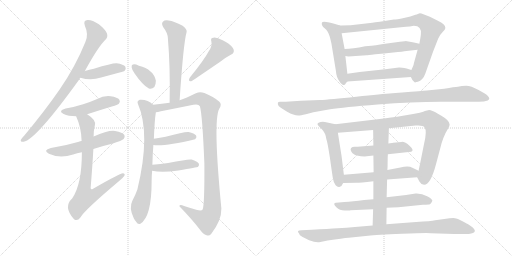
t = 0.00 s
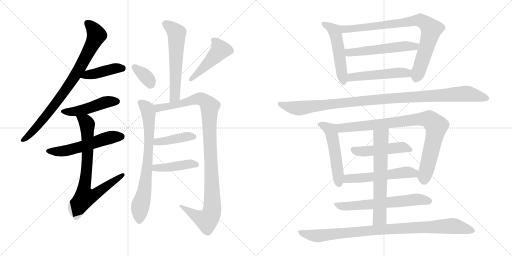
t = 3.69 s
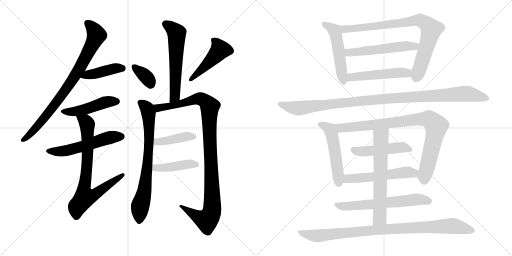
t = 7.38 s
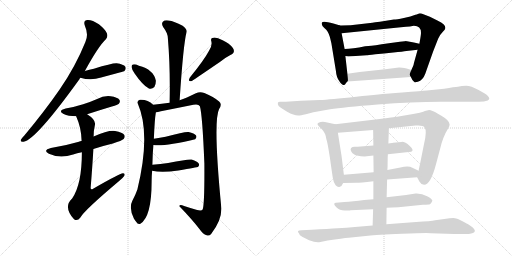
t = 11.07 s
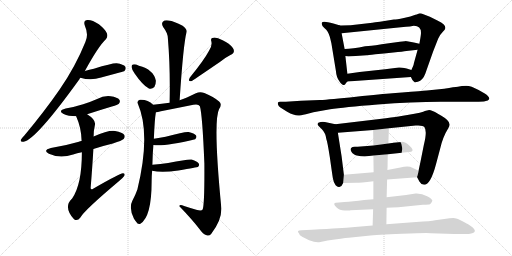
t = 14.76 s
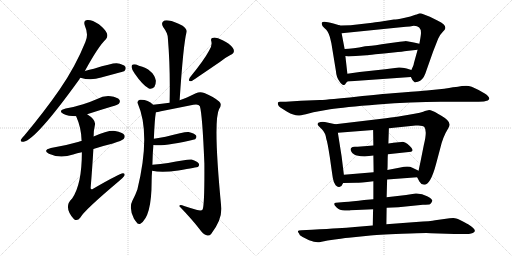
t = 18.44 s

The animated SVG that drew these frames (rendered in a browser with its animation timeline set to each time). Animation: 24 CSS @keyframes rules; one cycle of 18.44 s.

<svg version="1.1" viewBox="0 0 2048 1024" xmlns="http://www.w3.org/2000/svg">
  <g stroke="lightgray" stroke-dasharray="1,1" stroke-width="1" transform="scale(4, 4)">
    <line x1="0" y1="0" x2="256" y2="256"></line>
    <line x1="256" y1="0" x2="0" y2="256"></line>
    <line x1="128" y1="0" x2="128" y2="256"></line>
    <line x1="0" y1="128" x2="256" y2="128"></line>
    <line x1="256" y1="0" x2="512" y2="256"></line>
    <line x1="512" y1="0" x2="256" y2="256"></line>
    <line x1="384" y1="0" x2="384" y2="256"></line>
    <line x1="256" y1="128" x2="512" y2="128"></line>
  </g>
<g transform="scale(1, -1) translate(0, -850)">
   <style type="text/css">
    @keyframes keyframes0 {
      from {
       stroke: black;
       stroke-dashoffset: 831;
       stroke-width: 128;
       }
       73% {
       animation-timing-function: step-end;
       stroke: black;
       stroke-dashoffset: 0;
       stroke-width: 128;
       }
       to {
       stroke: black;
       stroke-width: 1024;
       }
       }
       #make-me-a-hanzi-animation-0 {
         animation: keyframes0 0.926270s both;
         animation-delay: 0.000000s;
         animation-timing-function: linear;
       }
    @keyframes keyframes1 {
      from {
       stroke: black;
       stroke-dashoffset: 423;
       stroke-width: 128;
       }
       58% {
       animation-timing-function: step-end;
       stroke: black;
       stroke-dashoffset: 0;
       stroke-width: 128;
       }
       to {
       stroke: black;
       stroke-width: 1024;
       }
       }
       #make-me-a-hanzi-animation-1 {
         animation: keyframes1 0.594238s both;
         animation-delay: 0.926270s;
         animation-timing-function: linear;
       }
    @keyframes keyframes2 {
      from {
       stroke: black;
       stroke-dashoffset: 473;
       stroke-width: 128;
       }
       61% {
       animation-timing-function: step-end;
       stroke: black;
       stroke-dashoffset: 0;
       stroke-width: 128;
       }
       to {
       stroke: black;
       stroke-width: 1024;
       }
       }
       #make-me-a-hanzi-animation-2 {
         animation: keyframes2 0.634928s both;
         animation-delay: 1.520508s;
         animation-timing-function: linear;
       }
    @keyframes keyframes3 {
      from {
       stroke: black;
       stroke-dashoffset: 554;
       stroke-width: 128;
       }
       64% {
       animation-timing-function: step-end;
       stroke: black;
       stroke-dashoffset: 0;
       stroke-width: 128;
       }
       to {
       stroke: black;
       stroke-width: 1024;
       }
       }
       #make-me-a-hanzi-animation-3 {
         animation: keyframes3 0.700846s both;
         animation-delay: 2.155436s;
         animation-timing-function: linear;
       }
    @keyframes keyframes4 {
      from {
       stroke: black;
       stroke-dashoffset: 771;
       stroke-width: 128;
       }
       72% {
       animation-timing-function: step-end;
       stroke: black;
       stroke-dashoffset: 0;
       stroke-width: 128;
       }
       to {
       stroke: black;
       stroke-width: 1024;
       }
       }
       #make-me-a-hanzi-animation-4 {
         animation: keyframes4 0.877441s both;
         animation-delay: 2.856282s;
         animation-timing-function: linear;
       }
    @keyframes keyframes5 {
      from {
       stroke: black;
       stroke-dashoffset: 590;
       stroke-width: 128;
       }
       66% {
       animation-timing-function: step-end;
       stroke: black;
       stroke-dashoffset: 0;
       stroke-width: 128;
       }
       to {
       stroke: black;
       stroke-width: 1024;
       }
       }
       #make-me-a-hanzi-animation-5 {
         animation: keyframes5 0.730143s both;
         animation-delay: 3.733723s;
         animation-timing-function: linear;
       }
    @keyframes keyframes6 {
      from {
       stroke: black;
       stroke-dashoffset: 352;
       stroke-width: 128;
       }
       53% {
       animation-timing-function: step-end;
       stroke: black;
       stroke-dashoffset: 0;
       stroke-width: 128;
       }
       to {
       stroke: black;
       stroke-width: 1024;
       }
       }
       #make-me-a-hanzi-animation-6 {
         animation: keyframes6 0.536458s both;
         animation-delay: 4.463866s;
         animation-timing-function: linear;
       }
    @keyframes keyframes7 {
      from {
       stroke: black;
       stroke-dashoffset: 472;
       stroke-width: 128;
       }
       61% {
       animation-timing-function: step-end;
       stroke: black;
       stroke-dashoffset: 0;
       stroke-width: 128;
       }
       to {
       stroke: black;
       stroke-width: 1024;
       }
       }
       #make-me-a-hanzi-animation-7 {
         animation: keyframes7 0.634115s both;
         animation-delay: 5.000324s;
         animation-timing-function: linear;
       }
    @keyframes keyframes8 {
      from {
       stroke: black;
       stroke-dashoffset: 747;
       stroke-width: 128;
       }
       71% {
       animation-timing-function: step-end;
       stroke: black;
       stroke-dashoffset: 0;
       stroke-width: 128;
       }
       to {
       stroke: black;
       stroke-width: 1024;
       }
       }
       #make-me-a-hanzi-animation-8 {
         animation: keyframes8 0.857910s both;
         animation-delay: 5.634439s;
         animation-timing-function: linear;
       }
    @keyframes keyframes9 {
      from {
       stroke: black;
       stroke-dashoffset: 1066;
       stroke-width: 128;
       }
       78% {
       animation-timing-function: step-end;
       stroke: black;
       stroke-dashoffset: 0;
       stroke-width: 128;
       }
       to {
       stroke: black;
       stroke-width: 1024;
       }
       }
       #make-me-a-hanzi-animation-9 {
         animation: keyframes9 1.117513s both;
         animation-delay: 6.492349s;
         animation-timing-function: linear;
       }
    @keyframes keyframes10 {
      from {
       stroke: black;
       stroke-dashoffset: 415;
       stroke-width: 128;
       }
       57% {
       animation-timing-function: step-end;
       stroke: black;
       stroke-dashoffset: 0;
       stroke-width: 128;
       }
       to {
       stroke: black;
       stroke-width: 1024;
       }
       }
       #make-me-a-hanzi-animation-10 {
         animation: keyframes10 0.587728s both;
         animation-delay: 7.609862s;
         animation-timing-function: linear;
       }
    @keyframes keyframes11 {
      from {
       stroke: black;
       stroke-dashoffset: 431;
       stroke-width: 128;
       }
       58% {
       animation-timing-function: step-end;
       stroke: black;
       stroke-dashoffset: 0;
       stroke-width: 128;
       }
       to {
       stroke: black;
       stroke-width: 1024;
       }
       }
       #make-me-a-hanzi-animation-11 {
         animation: keyframes11 0.600749s both;
         animation-delay: 8.197590s;
         animation-timing-function: linear;
       }
    @keyframes keyframes12 {
      from {
       stroke: black;
       stroke-dashoffset: 519;
       stroke-width: 128;
       }
       63% {
       animation-timing-function: step-end;
       stroke: black;
       stroke-dashoffset: 0;
       stroke-width: 128;
       }
       to {
       stroke: black;
       stroke-width: 1024;
       }
       }
       #make-me-a-hanzi-animation-12 {
         animation: keyframes12 0.672363s both;
         animation-delay: 8.798339s;
         animation-timing-function: linear;
       }
    @keyframes keyframes13 {
      from {
       stroke: black;
       stroke-dashoffset: 840;
       stroke-width: 128;
       }
       73% {
       animation-timing-function: step-end;
       stroke: black;
       stroke-dashoffset: 0;
       stroke-width: 128;
       }
       to {
       stroke: black;
       stroke-width: 1024;
       }
       }
       #make-me-a-hanzi-animation-13 {
         animation: keyframes13 0.933594s both;
         animation-delay: 9.470702s;
         animation-timing-function: linear;
       }
    @keyframes keyframes14 {
      from {
       stroke: black;
       stroke-dashoffset: 546;
       stroke-width: 128;
       }
       64% {
       animation-timing-function: step-end;
       stroke: black;
       stroke-dashoffset: 0;
       stroke-width: 128;
       }
       to {
       stroke: black;
       stroke-width: 1024;
       }
       }
       #make-me-a-hanzi-animation-14 {
         animation: keyframes14 0.694336s both;
         animation-delay: 10.404296s;
         animation-timing-function: linear;
       }
    @keyframes keyframes15 {
      from {
       stroke: black;
       stroke-dashoffset: 502;
       stroke-width: 128;
       }
       62% {
       animation-timing-function: step-end;
       stroke: black;
       stroke-dashoffset: 0;
       stroke-width: 128;
       }
       to {
       stroke: black;
       stroke-width: 1024;
       }
       }
       #make-me-a-hanzi-animation-15 {
         animation: keyframes15 0.658529s both;
         animation-delay: 11.098632s;
         animation-timing-function: linear;
       }
    @keyframes keyframes16 {
      from {
       stroke: black;
       stroke-dashoffset: 1090;
       stroke-width: 128;
       }
       78% {
       animation-timing-function: step-end;
       stroke: black;
       stroke-dashoffset: 0;
       stroke-width: 128;
       }
       to {
       stroke: black;
       stroke-width: 1024;
       }
       }
       #make-me-a-hanzi-animation-16 {
         animation: keyframes16 1.137044s both;
         animation-delay: 11.757161s;
         animation-timing-function: linear;
       }
    @keyframes keyframes17 {
      from {
       stroke: black;
       stroke-dashoffset: 522;
       stroke-width: 128;
       }
       63% {
       animation-timing-function: step-end;
       stroke: black;
       stroke-dashoffset: 0;
       stroke-width: 128;
       }
       to {
       stroke: black;
       stroke-width: 1024;
       }
       }
       #make-me-a-hanzi-animation-17 {
         animation: keyframes17 0.674805s both;
         animation-delay: 12.894205s;
         animation-timing-function: linear;
       }
    @keyframes keyframes18 {
      from {
       stroke: black;
       stroke-dashoffset: 891;
       stroke-width: 128;
       }
       74% {
       animation-timing-function: step-end;
       stroke: black;
       stroke-dashoffset: 0;
       stroke-width: 128;
       }
       to {
       stroke: black;
       stroke-width: 1024;
       }
       }
       #make-me-a-hanzi-animation-18 {
         animation: keyframes18 0.975098s both;
         animation-delay: 13.569010s;
         animation-timing-function: linear;
       }
    @keyframes keyframes19 {
      from {
       stroke: black;
       stroke-dashoffset: 482;
       stroke-width: 128;
       }
       61% {
       animation-timing-function: step-end;
       stroke: black;
       stroke-dashoffset: 0;
       stroke-width: 128;
       }
       to {
       stroke: black;
       stroke-width: 1024;
       }
       }
       #make-me-a-hanzi-animation-19 {
         animation: keyframes19 0.642253s both;
         animation-delay: 14.544108s;
         animation-timing-function: linear;
       }
    @keyframes keyframes20 {
      from {
       stroke: black;
       stroke-dashoffset: 548;
       stroke-width: 128;
       }
       64% {
       animation-timing-function: step-end;
       stroke: black;
       stroke-dashoffset: 0;
       stroke-width: 128;
       }
       to {
       stroke: black;
       stroke-width: 1024;
       }
       }
       #make-me-a-hanzi-animation-20 {
         animation: keyframes20 0.695964s both;
         animation-delay: 15.186361s;
         animation-timing-function: linear;
       }
    @keyframes keyframes21 {
      from {
       stroke: black;
       stroke-dashoffset: 635;
       stroke-width: 128;
       }
       67% {
       animation-timing-function: step-end;
       stroke: black;
       stroke-dashoffset: 0;
       stroke-width: 128;
       }
       to {
       stroke: black;
       stroke-width: 1024;
       }
       }
       #make-me-a-hanzi-animation-21 {
         animation: keyframes21 0.766764s both;
         animation-delay: 15.882325s;
         animation-timing-function: linear;
       }
    @keyframes keyframes22 {
      from {
       stroke: black;
       stroke-dashoffset: 648;
       stroke-width: 128;
       }
       68% {
       animation-timing-function: step-end;
       stroke: black;
       stroke-dashoffset: 0;
       stroke-width: 128;
       }
       to {
       stroke: black;
       stroke-width: 1024;
       }
       }
       #make-me-a-hanzi-animation-22 {
         animation: keyframes22 0.777344s both;
         animation-delay: 16.649089s;
         animation-timing-function: linear;
       }
    @keyframes keyframes23 {
      from {
       stroke: black;
       stroke-dashoffset: 943;
       stroke-width: 128;
       }
       75% {
       animation-timing-function: step-end;
       stroke: black;
       stroke-dashoffset: 0;
       stroke-width: 128;
       }
       to {
       stroke: black;
       stroke-width: 1024;
       }
       }
       #make-me-a-hanzi-animation-23 {
         animation: keyframes23 1.017415s both;
         animation-delay: 17.426433s;
         animation-timing-function: linear;
       }
</style>
<path d="M 339.5 566.0 Q 393.5 665.0 423.5 693.0 Q 432.5 703.0 427.5 717.0 Q 423.5 730.0 395.5 753.0 Q 368.5 771.0 350.5 770.0 Q 331.5 769.0 339.5 747.0 Q 355.5 711.0 341.5 682.0 Q 301.5 583.0 238.5 492.0 Q 177.5 404.0 96.5 307.0 Q 86.5 297.0 83.5 291.0 Q 80.5 281.0 94.5 283.0 Q 142.5 290.0 315.5 530.0 Q 318.5 536.0 321.5 539.0 L 339.5 566.0 Z" fill="lightgray"></path> 
<path d="M 321.5 539.0 Q 363.5 526.0 404.5 540.0 Q 441.5 550.0 478.5 560.0 Q 496.5 564.0 498.5 567.0 Q 505.5 574.0 501.5 583.0 Q 494.5 593.0 466.5 597.0 Q 448.5 598.0 375.5 575.0 Q 357.5 571.0 339.5 566.0 C 310.5 558.0 292.5 547.0 321.5 539.0 Z" fill="lightgray"></path> 
<path d="M 348.5 393.0 Q 397.5 409.0 447.5 424.0 Q 471.5 431.0 475.5 435.0 Q 482.5 444.0 477.5 451.0 Q 470.5 461.0 442.5 465.0 Q 414.5 468.0 388.5 454.0 Q 361.5 442.0 332.5 433.0 Q 301.5 423.0 262.5 416.0 Q 229.5 407.0 254.5 394.0 Q 272.5 385.0 304.5 385.0 L 348.5 393.0 Z" fill="lightgray"></path> 
<path d="M 373.5 254.0 Q 409.5 266.0 451.5 276.0 Q 488.5 288.0 494.5 294.0 Q 501.5 301.0 497.5 310.0 Q 490.5 320.0 460.5 326.0 Q 433.5 330.0 374.5 304.0 L 326.5 286.0 Q 319.5 285.0 315.5 283.0 Q 264.5 268.0 203.5 258.0 Q 169.5 249.0 195.5 235.0 Q 240.5 214.0 292.5 232.0 Q 307.5 238.0 327.5 241.0 L 373.5 254.0 Z" fill="lightgray"></path> 
<path d="M 327.5 241.0 Q 327.5 112.0 288.5 56.0 Q 252.5 23.0 294.5 -25.0 Q 294.5 -26.0 297.5 -28.0 Q 310.5 -35.0 321.5 -20.0 Q 336.5 8.0 476.5 126.0 Q 492.5 139.0 497.5 147.0 Q 501.5 157.0 491.5 157.0 Q 479.5 157.0 372.5 95.0 Q 363.5 89.0 362.5 98.0 Q 369.5 183.0 373.5 254.0 L 374.5 304.0 Q 374.5 329.0 379.5 349.0 Q 385.5 370.0 348.5 393.0 C 324.5 410.0 293.5 413.0 304.5 385.0 Q 325.5 339.0 326.5 286.0 L 327.5 241.0 Z" fill="lightgray"></path> 
<path d="M 718.5 449.0 Q 733.5 677.0 746.5 722.0 Q 749.5 732.0 730.5 747.0 Q 696.5 765.0 674.5 768.0 Q 658.5 771.0 651.5 763.0 Q 644.5 756.0 652.5 742.0 Q 671.5 717.0 671.5 697.0 Q 681.5 579.0 678.5 439.0 C 677.5 409.0 716.5 419.0 718.5 449.0 Z" fill="lightgray"></path> 
<path d="M 538.5 556.0 Q 571.5 508.0 595.5 496.0 Q 607.5 492.0 617.5 502.0 Q 623.5 512.0 623.5 527.0 Q 614.5 572.0 555.5 587.0 Q 554.5 588.0 553.5 588.0 Q 540.5 595.0 531.5 592.0 Q 525.5 591.0 526.5 581.0 Q 527.5 571.0 538.5 556.0 Z" fill="lightgray"></path> 
<path d="M 835.5 646.0 Q 816.5 610.0 759.5 540.0 Q 749.5 522.0 767.5 526.0 Q 785.5 538.0 879.5 602.0 Q 898.5 618.0 921.5 630.0 Q 943.5 640.0 931.5 658.0 Q 918.5 676.0 890.5 689.0 Q 865.5 702.0 853.5 699.0 Q 840.5 698.0 845.5 684.0 Q 849.5 665.0 835.5 646.0 Z" fill="lightgray"></path> 
<path d="M 609.5 191.0 Q 610.5 236.0 613.5 270.0 L 615.5 295.0 Q 618.5 373.0 623.5 401.0 C 626.5 420.0 626.5 420.0 612.5 431.0 Q 590.5 453.0 559.5 451.0 Q 546.5 447.0 551.5 435.0 Q 603.5 315.0 549.5 92.0 Q 540.5 67.0 529.5 47.0 Q 514.5 19.0 535.5 -24.0 Q 538.5 -30.0 544.5 -37.0 Q 551.5 -50.0 561.5 -45.0 Q 606.5 -17.0 606.5 124.0 Q 606.5 146.0 608.5 167.0 L 609.5 191.0 Z" fill="lightgray"></path> 
<path d="M 623.5 401.0 Q 630.5 402.0 643.5 405.0 Q 709.5 418.0 773.5 431.0 Q 794.5 435.0 799.5 425.0 Q 809.5 392.0 817.5 196.0 Q 818.5 31.0 810.5 12.0 Q 806.5 6.0 788.5 10.0 Q 763.5 17.0 736.5 26.0 Q 717.5 35.0 717.5 25.0 Q 769.5 -29.0 798.5 -67.0 Q 811.5 -86.0 826.5 -91.0 Q 836.5 -95.0 844.5 -86.0 Q 886.5 -32.0 885.5 16.0 Q 851.5 365.0 876.5 414.0 Q 889.5 433.0 876.5 444.0 Q 854.5 463.0 817.5 478.0 Q 799.5 485.0 783.5 477.0 Q 744.5 458.0 718.5 449.0 L 678.5 439.0 Q 648.5 435.0 612.5 431.0 C 582.5 428.0 594.5 395.0 623.5 401.0 Z" fill="lightgray"></path> 
<path d="M 613.5 270.0 Q 658.5 264.0 780.5 293.0 Q 780.5 294.0 781.5 294.0 Q 788.5 301.0 784.5 308.0 Q 777.5 317.0 754.5 322.0 Q 742.5 325.0 662.5 303.0 Q 640.5 299.0 615.5 295.0 C 585.5 290.0 583.5 273.0 613.5 270.0 Z" fill="lightgray"></path> 
<path d="M 608.5 167.0 Q 645.5 158.0 713.5 168.0 Q 789.5 181.0 791.5 182.0 Q 798.5 189.0 795.5 195.0 Q 789.5 205.0 766.5 212.0 Q 754.5 215.0 672.5 198.0 Q 642.5 194.0 609.5 191.0 C 579.5 188.0 579.5 173.0 608.5 167.0 Z" fill="lightgray"></path> 
<path d="M 1389.5 555.0 L 1381.5 626.0 L 1378.5 654.0 L 1366.5 717.0 C 1360.5 746.0 1360.5 748.0 1360.5 748.0 L 1333.5 756.0 Q 1289.5 769.0 1287.5 759.0 Q 1284.5 748.0 1298.5 737.0 Q 1312.5 726.0 1319.5 702.0 L 1325.5 677.0 L 1343.5 567.0 Q 1345.5 541.0 1357.5 525.0 Q 1368.5 509.0 1374.5 510.0 Q 1380.5 511.0 1381.5 514.0 Q 1382.5 517.0 1389.5 524.0 C 1392.5 527.0 1392.5 527.0 1389.5 555.0 Z" fill="lightgray"></path> 
<path d="M 1670.5 651.0 L 1655.5 597.0 Q 1655.5 591.0 1645.5 570.0 C 1637.5 552.0 1637.5 552.0 1643.5 542.0 Q 1650.5 528.0 1651.5 528.0 Q 1652.5 527.0 1656.5 523.0 Q 1659.5 519.0 1662.5 521.0 Q 1664.5 523.0 1671.5 523.0 Q 1691.5 529.0 1701.5 556.0 Q 1710.5 582.0 1732.5 644.0 L 1752.5 695.0 Q 1758.5 710.0 1770.5 722.0 Q 1781.5 733.0 1781.5 738.0 Q 1781.5 754.0 1751.5 767.0 L 1719.5 783.0 L 1693.5 793.0 Q 1679.5 799.0 1673.5 795.0 Q 1666.5 791.0 1661.5 791.0 Q 1644.5 783.0 1615.5 778.0 Q 1585.5 772.0 1575.5 772.0 Q 1506.5 761.0 1489.5 759.0 L 1402.5 749.0 Q 1367.5 749.0 1360.5 748.0 C 1330.5 747.0 1336.5 714.0 1366.5 717.0 L 1603.5 741.0 Q 1649.5 745.0 1655.5 747.0 Q 1687.5 747.0 1683.5 712.0 Q 1682.5 702.0 1677.5 675.0 L 1670.5 651.0 Z" fill="lightgray"></path> 
<path d="M 1381.5 626.0 L 1393.5 624.0 L 1466.5 629.0 Q 1468.5 629.0 1501.5 633.0 Q 1534.5 636.0 1573.5 640.0 Q 1612.5 644.0 1625.5 646.0 L 1670.5 651.0 C 1700.5 654.0 1706.5 668.0 1677.5 675.0 L 1655.5 680.0 L 1622.5 686.0 L 1620.5 685.0 L 1618.5 685.0 L 1609.5 684.0 L 1599.5 683.0 L 1555.5 677.0 Q 1492.5 667.0 1473.5 666.0 L 1460.5 665.0 Q 1409.5 654.0 1378.5 654.0 C 1348.5 653.0 1351.5 631.0 1381.5 626.0 Z" fill="lightgray"></path> 
<path d="M 1645.5 570.0 L 1626.5 576.0 Q 1601.5 581.0 1595.5 580.0 L 1540.5 573.0 L 1438.5 562.0 L 1389.5 555.0 C 1359.5 551.0 1359.5 522.0 1389.5 524.0 L 1643.5 542.0 C 1673.5 544.0 1674.5 561.0 1645.5 570.0 Z" fill="lightgray"></path> 
<path d="M 1253.5 401.0 L 1320.5 413.0 Q 1374.5 422.0 1510.5 432.5 Q 1646.5 443.0 1763.5 443.0 L 1914.5 443.0 Q 1938.5 443.0 1951.0 448.5 Q 1963.5 454.0 1950.5 467.0 Q 1945.5 473.0 1914.5 490.0 Q 1883.5 507.0 1865.0 507.0 Q 1846.5 507.0 1831.5 503.0 Q 1819.5 503.0 1776.5 495.0 L 1707.5 488.0 L 1692.5 487.0 Q 1678.5 486.0 1644.0 483.0 Q 1609.5 480.0 1569.5 477.0 Q 1529.5 474.0 1424.5 463.5 Q 1319.5 453.0 1279.5 450.0 L 1203.5 447.0 L 1143.5 443.0 L 1120.5 443.0 Q 1112.5 443.0 1111.5 439.0 Q 1108.5 426.0 1129.5 415.0 L 1148.5 403.0 Q 1175.5 388.0 1192.5 388.0 Q 1197.5 387.0 1223.5 393.0 L 1253.5 401.0 Z" fill="lightgray"></path> 
<path d="M 1366.5 224.0 L 1351.5 319.0 C 1346.5 349.0 1346.5 352.0 1341.5 353.0 L 1299.5 362.0 Q 1291.5 364.0 1282.5 362.0 Q 1262.5 358.0 1274.5 346.0 L 1287.5 333.0 Q 1302.5 318.0 1305.5 293.0 Q 1309.5 284.0 1319.5 220.0 Q 1328.5 155.0 1331.5 137.0 Q 1334.5 118.0 1342.5 109.0 Q 1350.5 100.0 1359.5 103.0 Q 1367.5 105.0 1372.5 118.0 L 1375.5 151.0 L 1366.5 224.0 Z" fill="lightgray"></path> 
<path d="M 1555.5 337.0 L 1662.5 348.0 Q 1692.5 350.0 1697.5 342.0 Q 1709.5 326.0 1695.5 271.0 L 1681.5 201.0 Q 1674.5 169.0 1674.5 167.0 C 1669.5 140.0 1667.5 142.0 1668.5 141.0 L 1677.5 124.0 Q 1683.5 112.0 1696.5 111.0 Q 1722.5 111.0 1744.5 195.0 L 1760.5 255.0 Q 1771.5 303.0 1792.5 336.0 Q 1798.5 347.0 1798.5 352.0 Q 1798.5 368.0 1765.5 387.0 L 1751.5 395.0 Q 1726.5 410.0 1716.5 410.0 L 1699.5 406.0 Q 1693.5 401.0 1629.5 390.0 L 1605.5 386.0 Q 1587.5 383.0 1543.5 377.0 L 1341.5 353.0 C 1311.5 349.0 1321.5 317.0 1351.5 319.0 L 1492.5 330.0 L 1555.5 337.0 Z" fill="lightgray"></path> 
<path d="M 1551.5 233.0 L 1644.5 243.0 Q 1658.5 249.0 1639.0 266.5 Q 1619.5 284.0 1606.0 282.5 Q 1592.5 281.0 1584.5 280.0 L 1572.5 279.0 Q 1568.5 278.0 1567.5 278.0 L 1553.5 276.0 L 1493.5 268.0 L 1430.5 263.0 Q 1429.5 263.0 1419.0 263.0 Q 1408.5 263.0 1404.5 258.5 Q 1400.5 254.0 1404.0 246.0 Q 1407.5 238.0 1417.0 232.0 Q 1426.5 226.0 1458.5 224.0 L 1493.5 228.0 L 1551.5 233.0 Z" fill="lightgray"></path> 
<path d="M 1674.5 167.0 L 1649.5 179.0 Q 1634.5 188.0 1601.5 180.0 L 1549.5 170.0 L 1494.5 161.0 L 1375.5 151.0 C 1345.5 148.0 1342.5 117.0 1372.5 118.0 L 1425.5 119.0 Q 1438.5 119.0 1493.5 125.0 L 1548.5 132.0 L 1668.5 141.0 C 1698.5 143.0 1701.5 154.0 1674.5 167.0 Z" fill="lightgray"></path> 
<path d="M 1546.5 19.0 L 1593.5 21.0 L 1691.5 31.0 Q 1715.5 32.0 1720.0 33.5 Q 1724.5 35.0 1729.5 47.0 Q 1729.5 54.0 1708.5 65.5 Q 1687.5 77.0 1662.5 76.0 L 1624.5 70.0 L 1546.5 61.0 L 1493.5 53.0 L 1456.5 50.0 Q 1410.5 44.0 1377.5 42.0 L 1343.5 39.0 Q 1338.5 39.0 1337.0 35.0 Q 1335.5 31.0 1346.5 20.0 Q 1357.5 9.0 1379.0 8.0 Q 1400.5 7.0 1402.5 9.0 L 1492.5 13.0 L 1546.5 19.0 Z" fill="lightgray"></path> 
<path d="M 1553.5 276.0 L 1555.5 337.0 C 1556.5 367.0 1492.5 360.0 1492.5 330.0 L 1493.5 268.0 L 1493.5 228.0 L 1494.5 161.0 L 1493.5 125.0 L 1493.5 53.0 L 1492.5 13.0 L 1490.5 -52.0 C 1489.5 -82.0 1545.5 -77.0 1545.5 -47.0 L 1546.5 19.0 L 1546.5 61.0 L 1548.5 132.0 L 1549.5 170.0 Q 1550.5 181.0 1550.5 202.0 Q 1550.5 223.0 1551.5 233.0 L 1553.5 276.0 Z" fill="lightgray"></path> 
<path d="M 1490.5 -52.0 L 1419.5 -58.0 Q 1386.5 -61.0 1350.5 -63.0 Q 1314.5 -65.0 1247.5 -69.0 L 1205.5 -71.0 Q 1184.5 -71.0 1195.5 -83.0 Q 1196.5 -91.0 1210.5 -98.0 L 1236.5 -111.0 Q 1266.5 -123.0 1281.5 -118.0 L 1310.5 -112.0 Q 1372.5 -103.0 1394.5 -101.0 L 1472.5 -93.0 Q 1504.5 -89.0 1608.0 -85.0 Q 1711.5 -81.0 1723.5 -83.0 L 1817.5 -86.0 L 1863.5 -86.0 Q 1871.5 -87.0 1884.5 -84.0 Q 1919.5 -76.0 1872.5 -47.0 Q 1871.5 -47.0 1850.0 -35.0 Q 1828.5 -23.0 1819.5 -22.5 Q 1810.5 -22.0 1798.5 -23.0 L 1740.5 -31.0 Q 1724.5 -35.0 1664.5 -38.0 L 1545.5 -47.0 L 1490.5 -52.0 Z" fill="lightgray"></path> 
      <clipPath id="make-me-a-hanzi-clip-0">
      <path d="M 339.5 566.0 Q 393.5 665.0 423.5 693.0 Q 432.5 703.0 427.5 717.0 Q 423.5 730.0 395.5 753.0 Q 368.5 771.0 350.5 770.0 Q 331.5 769.0 339.5 747.0 Q 355.5 711.0 341.5 682.0 Q 301.5 583.0 238.5 492.0 Q 177.5 404.0 96.5 307.0 Q 86.5 297.0 83.5 291.0 Q 80.5 281.0 94.5 283.0 Q 142.5 290.0 315.5 530.0 Q 318.5 536.0 321.5 539.0 L 339.5 566.0 Z" fill="lightgray"></path>
      </clipPath>
      <path clip-path="url(#make-me-a-hanzi-clip-0)" d="M 349.5 756.0 L 374.5 732.0 L 385.5 707.0 L 324.5 586.0 L 276.5 508.0 L 172.5 371.0 L 119.5 313.0 L 91.5 291.0 " fill="none" id="make-me-a-hanzi-animation-0" stroke-dasharray="703 1406" stroke-linecap="round"></path>

      <clipPath id="make-me-a-hanzi-clip-1">
      <path d="M 321.5 539.0 Q 363.5 526.0 404.5 540.0 Q 441.5 550.0 478.5 560.0 Q 496.5 564.0 498.5 567.0 Q 505.5 574.0 501.5 583.0 Q 494.5 593.0 466.5 597.0 Q 448.5 598.0 375.5 575.0 Q 357.5 571.0 339.5 566.0 C 310.5 558.0 292.5 547.0 321.5 539.0 Z" fill="lightgray"></path>
      </clipPath>
      <path clip-path="url(#make-me-a-hanzi-clip-1)" d="M 329.5 540.0 L 350.5 551.0 L 456.5 576.0 L 490.5 577.0 " fill="none" id="make-me-a-hanzi-animation-1" stroke-dasharray="295 590" stroke-linecap="round"></path>

      <clipPath id="make-me-a-hanzi-clip-2">
      <path d="M 348.5 393.0 Q 397.5 409.0 447.5 424.0 Q 471.5 431.0 475.5 435.0 Q 482.5 444.0 477.5 451.0 Q 470.5 461.0 442.5 465.0 Q 414.5 468.0 388.5 454.0 Q 361.5 442.0 332.5 433.0 Q 301.5 423.0 262.5 416.0 Q 229.5 407.0 254.5 394.0 Q 272.5 385.0 304.5 385.0 L 348.5 393.0 Z" fill="lightgray"></path>
      </clipPath>
      <path clip-path="url(#make-me-a-hanzi-clip-2)" d="M 256.5 406.0 L 297.5 403.0 L 424.5 442.0 L 467.5 444.0 " fill="none" id="make-me-a-hanzi-animation-2" stroke-dasharray="345 690" stroke-linecap="round"></path>

      <clipPath id="make-me-a-hanzi-clip-3">
      <path d="M 373.5 254.0 Q 409.5 266.0 451.5 276.0 Q 488.5 288.0 494.5 294.0 Q 501.5 301.0 497.5 310.0 Q 490.5 320.0 460.5 326.0 Q 433.5 330.0 374.5 304.0 L 326.5 286.0 Q 319.5 285.0 315.5 283.0 Q 264.5 268.0 203.5 258.0 Q 169.5 249.0 195.5 235.0 Q 240.5 214.0 292.5 232.0 Q 307.5 238.0 327.5 241.0 L 373.5 254.0 Z" fill="lightgray"></path>
      </clipPath>
      <path clip-path="url(#make-me-a-hanzi-clip-3)" d="M 196.5 247.0 L 266.5 247.0 L 424.5 296.0 L 486.5 304.0 " fill="none" id="make-me-a-hanzi-animation-3" stroke-dasharray="426 852" stroke-linecap="round"></path>

      <clipPath id="make-me-a-hanzi-clip-4">
      <path d="M 327.5 241.0 Q 327.5 112.0 288.5 56.0 Q 252.5 23.0 294.5 -25.0 Q 294.5 -26.0 297.5 -28.0 Q 310.5 -35.0 321.5 -20.0 Q 336.5 8.0 476.5 126.0 Q 492.5 139.0 497.5 147.0 Q 501.5 157.0 491.5 157.0 Q 479.5 157.0 372.5 95.0 Q 363.5 89.0 362.5 98.0 Q 369.5 183.0 373.5 254.0 L 374.5 304.0 Q 374.5 329.0 379.5 349.0 Q 385.5 370.0 348.5 393.0 C 324.5 410.0 293.5 413.0 304.5 385.0 Q 325.5 339.0 326.5 286.0 L 327.5 241.0 Z" fill="lightgray"></path>
      </clipPath>
      <path clip-path="url(#make-me-a-hanzi-clip-4)" d="M 312.5 381.0 L 342.5 363.0 L 349.5 348.0 L 349.5 219.0 L 335.5 85.0 L 340.5 62.0 L 385.5 75.0 L 490.5 150.0 " fill="none" id="make-me-a-hanzi-animation-4" stroke-dasharray="643 1286" stroke-linecap="round"></path>

      <clipPath id="make-me-a-hanzi-clip-5">
      <path d="M 718.5 449.0 Q 733.5 677.0 746.5 722.0 Q 749.5 732.0 730.5 747.0 Q 696.5 765.0 674.5 768.0 Q 658.5 771.0 651.5 763.0 Q 644.5 756.0 652.5 742.0 Q 671.5 717.0 671.5 697.0 Q 681.5 579.0 678.5 439.0 C 677.5 409.0 716.5 419.0 718.5 449.0 Z" fill="lightgray"></path>
      </clipPath>
      <path clip-path="url(#make-me-a-hanzi-clip-5)" d="M 662.5 754.0 L 706.5 718.0 L 701.5 487.0 L 699.5 467.0 L 683.5 447.0 " fill="none" id="make-me-a-hanzi-animation-5" stroke-dasharray="462 924" stroke-linecap="round"></path>

      <clipPath id="make-me-a-hanzi-clip-6">
      <path d="M 538.5 556.0 Q 571.5 508.0 595.5 496.0 Q 607.5 492.0 617.5 502.0 Q 623.5 512.0 623.5 527.0 Q 614.5 572.0 555.5 587.0 Q 554.5 588.0 553.5 588.0 Q 540.5 595.0 531.5 592.0 Q 525.5 591.0 526.5 581.0 Q 527.5 571.0 538.5 556.0 Z" fill="lightgray"></path>
      </clipPath>
      <path clip-path="url(#make-me-a-hanzi-clip-6)" d="M 536.5 583.0 L 586.5 540.0 L 602.5 515.0 " fill="none" id="make-me-a-hanzi-animation-6" stroke-dasharray="224 448" stroke-linecap="round"></path>

      <clipPath id="make-me-a-hanzi-clip-7">
      <path d="M 835.5 646.0 Q 816.5 610.0 759.5 540.0 Q 749.5 522.0 767.5 526.0 Q 785.5 538.0 879.5 602.0 Q 898.5 618.0 921.5 630.0 Q 943.5 640.0 931.5 658.0 Q 918.5 676.0 890.5 689.0 Q 865.5 702.0 853.5 699.0 Q 840.5 698.0 845.5 684.0 Q 849.5 665.0 835.5 646.0 Z" fill="lightgray"></path>
      </clipPath>
      <path clip-path="url(#make-me-a-hanzi-clip-7)" d="M 852.5 690.0 L 872.5 670.0 L 880.5 651.0 L 809.5 574.0 L 762.5 533.0 " fill="none" id="make-me-a-hanzi-animation-7" stroke-dasharray="344 688" stroke-linecap="round"></path>

      <clipPath id="make-me-a-hanzi-clip-8">
      <path d="M 609.5 191.0 Q 610.5 236.0 613.5 270.0 L 615.5 295.0 Q 618.5 373.0 623.5 401.0 C 626.5 420.0 626.5 420.0 612.5 431.0 Q 590.5 453.0 559.5 451.0 Q 546.5 447.0 551.5 435.0 Q 603.5 315.0 549.5 92.0 Q 540.5 67.0 529.5 47.0 Q 514.5 19.0 535.5 -24.0 Q 538.5 -30.0 544.5 -37.0 Q 551.5 -50.0 561.5 -45.0 Q 606.5 -17.0 606.5 124.0 Q 606.5 146.0 608.5 167.0 L 609.5 191.0 Z" fill="lightgray"></path>
      </clipPath>
      <path clip-path="url(#make-me-a-hanzi-clip-8)" d="M 560.5 440.0 L 589.5 414.0 L 597.5 306.0 L 581.5 112.0 L 560.5 24.0 L 556.5 -34.0 " fill="none" id="make-me-a-hanzi-animation-8" stroke-dasharray="619 1238" stroke-linecap="round"></path>

      <clipPath id="make-me-a-hanzi-clip-9">
      <path d="M 623.5 401.0 Q 630.5 402.0 643.5 405.0 Q 709.5 418.0 773.5 431.0 Q 794.5 435.0 799.5 425.0 Q 809.5 392.0 817.5 196.0 Q 818.5 31.0 810.5 12.0 Q 806.5 6.0 788.5 10.0 Q 763.5 17.0 736.5 26.0 Q 717.5 35.0 717.5 25.0 Q 769.5 -29.0 798.5 -67.0 Q 811.5 -86.0 826.5 -91.0 Q 836.5 -95.0 844.5 -86.0 Q 886.5 -32.0 885.5 16.0 Q 851.5 365.0 876.5 414.0 Q 889.5 433.0 876.5 444.0 Q 854.5 463.0 817.5 478.0 Q 799.5 485.0 783.5 477.0 Q 744.5 458.0 718.5 449.0 L 678.5 439.0 Q 648.5 435.0 612.5 431.0 C 582.5 428.0 594.5 395.0 623.5 401.0 Z" fill="lightgray"></path>
      </clipPath>
      <path clip-path="url(#make-me-a-hanzi-clip-9)" d="M 620.5 425.0 L 635.5 419.0 L 677.5 424.0 L 796.5 456.0 L 824.5 442.0 L 839.5 424.0 L 838.5 300.0 L 850.5 54.0 L 846.5 1.0 L 838.5 -18.0 L 825.5 -30.0 L 786.5 -15.0 L 726.5 21.0 " fill="none" id="make-me-a-hanzi-animation-9" stroke-dasharray="938 1876" stroke-linecap="round"></path>

      <clipPath id="make-me-a-hanzi-clip-10">
      <path d="M 613.5 270.0 Q 658.5 264.0 780.5 293.0 Q 780.5 294.0 781.5 294.0 Q 788.5 301.0 784.5 308.0 Q 777.5 317.0 754.5 322.0 Q 742.5 325.0 662.5 303.0 Q 640.5 299.0 615.5 295.0 C 585.5 290.0 583.5 273.0 613.5 270.0 Z" fill="lightgray"></path>
      </clipPath>
      <path clip-path="url(#make-me-a-hanzi-clip-10)" d="M 618.5 276.0 L 720.5 300.0 L 774.5 303.0 " fill="none" id="make-me-a-hanzi-animation-10" stroke-dasharray="287 574" stroke-linecap="round"></path>

      <clipPath id="make-me-a-hanzi-clip-11">
      <path d="M 608.5 167.0 Q 645.5 158.0 713.5 168.0 Q 789.5 181.0 791.5 182.0 Q 798.5 189.0 795.5 195.0 Q 789.5 205.0 766.5 212.0 Q 754.5 215.0 672.5 198.0 Q 642.5 194.0 609.5 191.0 C 579.5 188.0 579.5 173.0 608.5 167.0 Z" fill="lightgray"></path>
      </clipPath>
      <path clip-path="url(#make-me-a-hanzi-clip-11)" d="M 615.5 173.0 L 623.5 179.0 L 724.5 186.0 L 756.5 194.0 L 787.5 190.0 " fill="none" id="make-me-a-hanzi-animation-11" stroke-dasharray="303 606" stroke-linecap="round"></path>

      <clipPath id="make-me-a-hanzi-clip-12">
      <path d="M 1389.5 555.0 L 1381.5 626.0 L 1378.5 654.0 L 1366.5 717.0 C 1360.5 746.0 1360.5 748.0 1360.5 748.0 L 1333.5 756.0 Q 1289.5 769.0 1287.5 759.0 Q 1284.5 748.0 1298.5 737.0 Q 1312.5 726.0 1319.5 702.0 L 1325.5 677.0 L 1343.5 567.0 Q 1345.5 541.0 1357.5 525.0 Q 1368.5 509.0 1374.5 510.0 Q 1380.5 511.0 1381.5 514.0 Q 1382.5 517.0 1389.5 524.0 C 1392.5 527.0 1392.5 527.0 1389.5 555.0 Z" fill="lightgray"></path>
      </clipPath>
      <path clip-path="url(#make-me-a-hanzi-clip-12)" d="M 1294.5 754.0 L 1317.5 745.0 L 1337.5 728.0 L 1374.5 519.0 " fill="none" id="make-me-a-hanzi-animation-12" stroke-dasharray="391 782" stroke-linecap="round"></path>

      <clipPath id="make-me-a-hanzi-clip-13">
      <path d="M 1670.5 651.0 L 1655.5 597.0 Q 1655.5 591.0 1645.5 570.0 C 1637.5 552.0 1637.5 552.0 1643.5 542.0 Q 1650.5 528.0 1651.5 528.0 Q 1652.5 527.0 1656.5 523.0 Q 1659.5 519.0 1662.5 521.0 Q 1664.5 523.0 1671.5 523.0 Q 1691.5 529.0 1701.5 556.0 Q 1710.5 582.0 1732.5 644.0 L 1752.5 695.0 Q 1758.5 710.0 1770.5 722.0 Q 1781.5 733.0 1781.5 738.0 Q 1781.5 754.0 1751.5 767.0 L 1719.5 783.0 L 1693.5 793.0 Q 1679.5 799.0 1673.5 795.0 Q 1666.5 791.0 1661.5 791.0 Q 1644.5 783.0 1615.5 778.0 Q 1585.5 772.0 1575.5 772.0 Q 1506.5 761.0 1489.5 759.0 L 1402.5 749.0 Q 1367.5 749.0 1360.5 748.0 C 1330.5 747.0 1336.5 714.0 1366.5 717.0 L 1603.5 741.0 Q 1649.5 745.0 1655.5 747.0 Q 1687.5 747.0 1683.5 712.0 Q 1682.5 702.0 1677.5 675.0 L 1670.5 651.0 Z" fill="lightgray"></path>
      </clipPath>
      <path clip-path="url(#make-me-a-hanzi-clip-13)" d="M 1364.5 741.0 L 1378.5 734.0 L 1404.5 734.0 L 1652.5 767.0 L 1690.5 765.0 L 1724.5 733.0 L 1701.5 644.0 L 1663.5 535.0 " fill="none" id="make-me-a-hanzi-animation-13" stroke-dasharray="712 1424" stroke-linecap="round"></path>

      <clipPath id="make-me-a-hanzi-clip-14">
      <path d="M 1381.5 626.0 L 1393.5 624.0 L 1466.5 629.0 Q 1468.5 629.0 1501.5 633.0 Q 1534.5 636.0 1573.5 640.0 Q 1612.5 644.0 1625.5 646.0 L 1670.5 651.0 C 1700.5 654.0 1706.5 668.0 1677.5 675.0 L 1655.5 680.0 L 1622.5 686.0 L 1620.5 685.0 L 1618.5 685.0 L 1609.5 684.0 L 1599.5 683.0 L 1555.5 677.0 Q 1492.5 667.0 1473.5 666.0 L 1460.5 665.0 Q 1409.5 654.0 1378.5 654.0 C 1348.5 653.0 1351.5 631.0 1381.5 626.0 Z" fill="lightgray"></path>
      </clipPath>
      <path clip-path="url(#make-me-a-hanzi-clip-14)" d="M 1384.5 648.0 L 1395.5 640.0 L 1414.5 640.0 L 1670.5 670.0 " fill="none" id="make-me-a-hanzi-animation-14" stroke-dasharray="418 836" stroke-linecap="round"></path>

      <clipPath id="make-me-a-hanzi-clip-15">
      <path d="M 1645.5 570.0 L 1626.5 576.0 Q 1601.5 581.0 1595.5 580.0 L 1540.5 573.0 L 1438.5 562.0 L 1389.5 555.0 C 1359.5 551.0 1359.5 522.0 1389.5 524.0 L 1643.5 542.0 C 1673.5 544.0 1674.5 561.0 1645.5 570.0 Z" fill="lightgray"></path>
      </clipPath>
      <path clip-path="url(#make-me-a-hanzi-clip-15)" d="M 1396.5 532.0 L 1410.5 542.0 L 1638.5 563.0 " fill="none" id="make-me-a-hanzi-animation-15" stroke-dasharray="374 748" stroke-linecap="round"></path>

      <clipPath id="make-me-a-hanzi-clip-16">
      <path d="M 1253.5 401.0 L 1320.5 413.0 Q 1374.5 422.0 1510.5 432.5 Q 1646.5 443.0 1763.5 443.0 L 1914.5 443.0 Q 1938.5 443.0 1951.0 448.5 Q 1963.5 454.0 1950.5 467.0 Q 1945.5 473.0 1914.5 490.0 Q 1883.5 507.0 1865.0 507.0 Q 1846.5 507.0 1831.5 503.0 Q 1819.5 503.0 1776.5 495.0 L 1707.5 488.0 L 1692.5 487.0 Q 1678.5 486.0 1644.0 483.0 Q 1609.5 480.0 1569.5 477.0 Q 1529.5 474.0 1424.5 463.5 Q 1319.5 453.0 1279.5 450.0 L 1203.5 447.0 L 1143.5 443.0 L 1120.5 443.0 Q 1112.5 443.0 1111.5 439.0 Q 1108.5 426.0 1129.5 415.0 L 1148.5 403.0 Q 1175.5 388.0 1192.5 388.0 Q 1197.5 387.0 1223.5 393.0 L 1253.5 401.0 Z" fill="lightgray"></path>
      </clipPath>
      <path clip-path="url(#make-me-a-hanzi-clip-16)" d="M 1119.5 434.0 L 1195.5 417.0 L 1507.5 453.0 L 1851.5 475.0 L 1947.5 458.0 " fill="none" id="make-me-a-hanzi-animation-16" stroke-dasharray="962 1924" stroke-linecap="round"></path>

      <clipPath id="make-me-a-hanzi-clip-17">
      <path d="M 1366.5 224.0 L 1351.5 319.0 C 1346.5 349.0 1346.5 352.0 1341.5 353.0 L 1299.5 362.0 Q 1291.5 364.0 1282.5 362.0 Q 1262.5 358.0 1274.5 346.0 L 1287.5 333.0 Q 1302.5 318.0 1305.5 293.0 Q 1309.5 284.0 1319.5 220.0 Q 1328.5 155.0 1331.5 137.0 Q 1334.5 118.0 1342.5 109.0 Q 1350.5 100.0 1359.5 103.0 Q 1367.5 105.0 1372.5 118.0 L 1375.5 151.0 L 1366.5 224.0 Z" fill="lightgray"></path>
      </clipPath>
      <path clip-path="url(#make-me-a-hanzi-clip-17)" d="M 1279.5 354.0 L 1321.5 331.0 L 1326.5 318.0 L 1355.5 116.0 " fill="none" id="make-me-a-hanzi-animation-17" stroke-dasharray="394 788" stroke-linecap="round"></path>

      <clipPath id="make-me-a-hanzi-clip-18">
      <path d="M 1555.5 337.0 L 1662.5 348.0 Q 1692.5 350.0 1697.5 342.0 Q 1709.5 326.0 1695.5 271.0 L 1681.5 201.0 Q 1674.5 169.0 1674.5 167.0 C 1669.5 140.0 1667.5 142.0 1668.5 141.0 L 1677.5 124.0 Q 1683.5 112.0 1696.5 111.0 Q 1722.5 111.0 1744.5 195.0 L 1760.5 255.0 Q 1771.5 303.0 1792.5 336.0 Q 1798.5 347.0 1798.5 352.0 Q 1798.5 368.0 1765.5 387.0 L 1751.5 395.0 Q 1726.5 410.0 1716.5 410.0 L 1699.5 406.0 Q 1693.5 401.0 1629.5 390.0 L 1605.5 386.0 Q 1587.5 383.0 1543.5 377.0 L 1341.5 353.0 C 1311.5 349.0 1321.5 317.0 1351.5 319.0 L 1492.5 330.0 L 1555.5 337.0 Z" fill="lightgray"></path>
      </clipPath>
      <path clip-path="url(#make-me-a-hanzi-clip-18)" d="M 1349.5 349.0 L 1359.5 340.0 L 1373.5 338.0 L 1666.5 373.0 L 1711.5 374.0 L 1726.5 367.0 L 1745.5 346.0 L 1696.5 129.0 " fill="none" id="make-me-a-hanzi-animation-18" stroke-dasharray="763 1526" stroke-linecap="round"></path>

      <clipPath id="make-me-a-hanzi-clip-19">
      <path d="M 1551.5 233.0 L 1644.5 243.0 Q 1658.5 249.0 1639.0 266.5 Q 1619.5 284.0 1606.0 282.5 Q 1592.5 281.0 1584.5 280.0 L 1572.5 279.0 Q 1568.5 278.0 1567.5 278.0 L 1553.5 276.0 L 1493.5 268.0 L 1430.5 263.0 Q 1429.5 263.0 1419.0 263.0 Q 1408.5 263.0 1404.5 258.5 Q 1400.5 254.0 1404.0 246.0 Q 1407.5 238.0 1417.0 232.0 Q 1426.5 226.0 1458.5 224.0 L 1493.5 228.0 L 1551.5 233.0 Z" fill="lightgray"></path>
      </clipPath>
      <path clip-path="url(#make-me-a-hanzi-clip-19)" d="M 1414.5 252.0 L 1450.5 244.0 L 1608.5 261.0 L 1637.5 254.0 " fill="none" id="make-me-a-hanzi-animation-19" stroke-dasharray="354 708" stroke-linecap="round"></path>

      <clipPath id="make-me-a-hanzi-clip-20">
      <path d="M 1674.5 167.0 L 1649.5 179.0 Q 1634.5 188.0 1601.5 180.0 L 1549.5 170.0 L 1494.5 161.0 L 1375.5 151.0 C 1345.5 148.0 1342.5 117.0 1372.5 118.0 L 1425.5 119.0 Q 1438.5 119.0 1493.5 125.0 L 1548.5 132.0 L 1668.5 141.0 C 1698.5 143.0 1701.5 154.0 1674.5 167.0 Z" fill="lightgray"></path>
      </clipPath>
      <path clip-path="url(#make-me-a-hanzi-clip-20)" d="M 1379.5 123.0 L 1399.5 137.0 L 1481.5 140.0 L 1613.5 160.0 L 1654.5 157.0 L 1664.5 162.0 " fill="none" id="make-me-a-hanzi-animation-20" stroke-dasharray="420 840" stroke-linecap="round"></path>

      <clipPath id="make-me-a-hanzi-clip-21">
      <path d="M 1546.5 19.0 L 1593.5 21.0 L 1691.5 31.0 Q 1715.5 32.0 1720.0 33.5 Q 1724.5 35.0 1729.5 47.0 Q 1729.5 54.0 1708.5 65.5 Q 1687.5 77.0 1662.5 76.0 L 1624.5 70.0 L 1546.5 61.0 L 1493.5 53.0 L 1456.5 50.0 Q 1410.5 44.0 1377.5 42.0 L 1343.5 39.0 Q 1338.5 39.0 1337.0 35.0 Q 1335.5 31.0 1346.5 20.0 Q 1357.5 9.0 1379.0 8.0 Q 1400.5 7.0 1402.5 9.0 L 1492.5 13.0 L 1546.5 19.0 Z" fill="lightgray"></path>
      </clipPath>
      <path clip-path="url(#make-me-a-hanzi-clip-21)" d="M 1342.5 33.0 L 1385.5 25.0 L 1659.5 52.0 L 1719.5 46.0 " fill="none" id="make-me-a-hanzi-animation-21" stroke-dasharray="507 1014" stroke-linecap="round"></path>

      <clipPath id="make-me-a-hanzi-clip-22">
      <path d="M 1553.5 276.0 L 1555.5 337.0 C 1556.5 367.0 1492.5 360.0 1492.5 330.0 L 1493.5 268.0 L 1493.5 228.0 L 1494.5 161.0 L 1493.5 125.0 L 1493.5 53.0 L 1492.5 13.0 L 1490.5 -52.0 C 1489.5 -82.0 1545.5 -77.0 1545.5 -47.0 L 1546.5 19.0 L 1546.5 61.0 L 1548.5 132.0 L 1549.5 170.0 Q 1550.5 181.0 1550.5 202.0 Q 1550.5 223.0 1551.5 233.0 L 1553.5 276.0 Z" fill="lightgray"></path>
      </clipPath>
      <path clip-path="url(#make-me-a-hanzi-clip-22)" d="M 1548.5 330.0 L 1524.5 300.0 L 1519.5 -14.0 L 1496.5 -46.0 " fill="none" id="make-me-a-hanzi-animation-22" stroke-dasharray="520 1040" stroke-linecap="round"></path>

      <clipPath id="make-me-a-hanzi-clip-23">
      <path d="M 1490.5 -52.0 L 1419.5 -58.0 Q 1386.5 -61.0 1350.5 -63.0 Q 1314.5 -65.0 1247.5 -69.0 L 1205.5 -71.0 Q 1184.5 -71.0 1195.5 -83.0 Q 1196.5 -91.0 1210.5 -98.0 L 1236.5 -111.0 Q 1266.5 -123.0 1281.5 -118.0 L 1310.5 -112.0 Q 1372.5 -103.0 1394.5 -101.0 L 1472.5 -93.0 Q 1504.5 -89.0 1608.0 -85.0 Q 1711.5 -81.0 1723.5 -83.0 L 1817.5 -86.0 L 1863.5 -86.0 Q 1871.5 -87.0 1884.5 -84.0 Q 1919.5 -76.0 1872.5 -47.0 Q 1871.5 -47.0 1850.0 -35.0 Q 1828.5 -23.0 1819.5 -22.5 Q 1810.5 -22.0 1798.5 -23.0 L 1740.5 -31.0 Q 1724.5 -35.0 1664.5 -38.0 L 1545.5 -47.0 L 1490.5 -52.0 Z" fill="lightgray"></path>
      </clipPath>
      <path clip-path="url(#make-me-a-hanzi-clip-23)" d="M 1206.5 -82.0 L 1266.5 -94.0 L 1512.5 -69.0 L 1805.5 -54.0 L 1875.5 -66.0 L 1887.5 -73.0 " fill="none" id="make-me-a-hanzi-animation-23" stroke-dasharray="815 1630" stroke-linecap="round"></path>

</g>
</svg>
